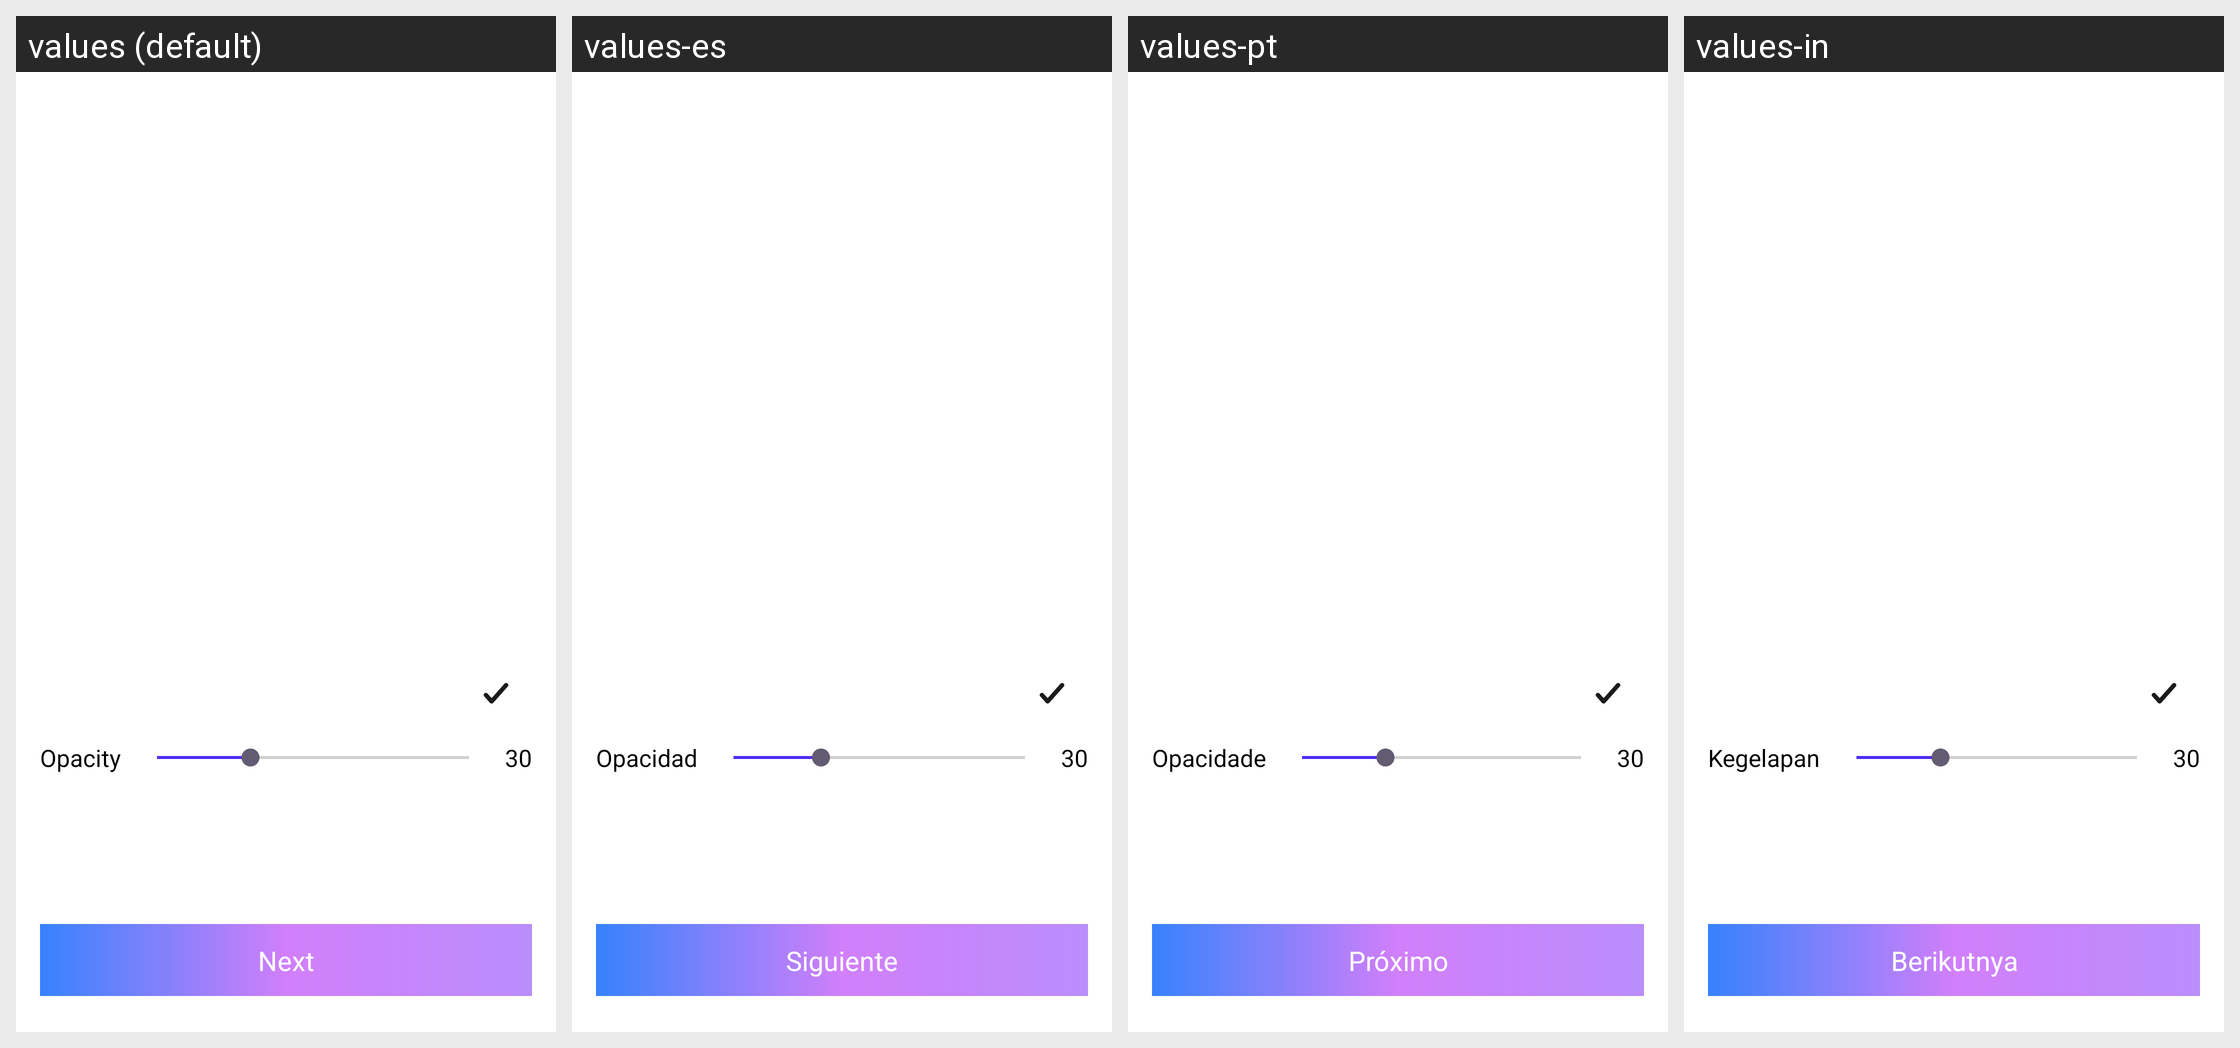

Strings drawn on this Android screen and how each of the app's shown locales translates them:
Android screen res/layout/fragment_hair_color_editor.xml rendered under 4 locales, left to right: values (default), values-es, values-pt, values-in. Device: Nexus 5 (rendered at 1080×1920; each locale shown at half size, 540×960, under a caption strip naming it); theme Theme.ProCapture.
Other locales in the repository, not shown: values-ar, values-de, values-fr, values-hi, values-it, values-ja, values-ko, values-ta, values-vi.
Strings drawn on this screen, with the default value and each locale's value (text and hints the layout hard-codes, and strings that could not be matched under every locale, appear in the picture but are not listed):

opacity
  values: Opacity
  values-es: Opacidad
  values-pt: Opacidade
  values-in: Kegelapan

_30
  values: 30
  values-es: 30
  values-pt: 30
  values-in: 30

next
  values: Next
  values-es: Siguiente
  values-pt: Próximo
  values-in: Berikutnya
